Run: headless pygame with SDL's dummy video driver; simulated clock (each Clock.tick advances the game by its frame time, no real sleeping); random seed 0; keys injected as events and as key.get_pressed() state; mouse plan: one left click at the window centre at the start of phase 2, then a move to the lower-right quarter at the start of phase 3.
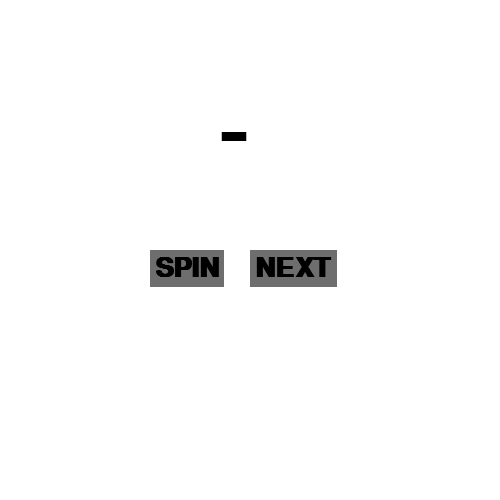
Frame 1 of 4 · flips 1–60 · no input
Frame 2 of 4 · flips 61–180 · clicked the window centre · tapped SPACE, RETURN · held RIGHT (→), D · screen unchanged from frame 1, image omitted
Frame 3 of 4 · flips 181–300 · moved the mouse to the lower-right quarter · held DOWN (↓), S · screen unchanged from frame 2, image omitted
Frame 4 of 4 · flips 301–420 · held LEFT (←), A, UP (↑), W · screen unchanged from frame 3, image omitted

The pygame program that drew these frames:

import pygame
import random
import string

pygame.init()

screen = pygame.display.set_mode((500, 500))
pygame.display.set_caption("Morse Code Translator")

font = pygame.font.SysFont("MS Sans Serif", 40, bold=True)
font2 = pygame.font.SysFont("MS Sans Serif", 100, bold=True)
font3 = pygame.font.SysFont("MS Sans Serif", 40, bold=True)
font_letter_saved = pygame.font.SysFont("MS Sans Serif", 100, bold=False)
font_error = pygame.font.SysFont("MS Sans Serif", 70, bold=False)
font_word = pygame.font.SysFont("MS Sans Serif", 70, bold=True)

text = "SPIN"
padding = 10
surf = font.render(text, True, "black")
word = ""
letter = "-"
text_letter_saved = "saved!"
text_error = "unable to save..."
text_word = word
surf_word = font_word.render(text_word, True, "black")

button1 = pygame.Rect(150, 250, font.size(text)[0] + padding, font.size(text)[1] + padding)
button_next = pygame.Rect(250, 250, font3.size("NEXT")[0] + padding, font3.size("NEXT")[1] + padding)

surf2 = font2.render(letter, True, "black")
surf_letter_saved = font_letter_saved.render(text_letter_saved, True, "black")
surf_error = font_error.render(text_error, True, "black")
surf3 = font3.render("NEXT", True, "black")

def draw_button(button, surf):
    pygame.draw.rect(screen, (110, 110, 110), button)
    screen.blit(surf, (button.x + (padding / 2), button.y + (padding / 2)))

while True:
    screen.fill((255, 255, 255))

    screen.blit(surf_word, (30, 40))
    screen.blit(surf2, (220, 100))

    for event in pygame.event.get():
        if event.type == pygame.QUIT:
            pygame.quit()
            quit()

        if event.type == pygame.MOUSEBUTTONDOWN:
            if button1.collidepoint(event.pos):
                letter = random.choice(string.ascii_uppercase)
                surf2 = font2.render(letter, True, "black")

            elif button_next.collidepoint(event.pos):
                if letter == "-":
                    screen.blit(surf_error, (70, 300))
                else:
                    word += letter
                    screen.blit(surf_letter_saved, (140, 300))

                letter = "-"
                surf2 = font2.render(letter, True, "black")
                surf_word = font_word.render(word, True, "black")

    draw_button(button1, surf)
    draw_button(button_next, surf3)

    pygame.display.update()
